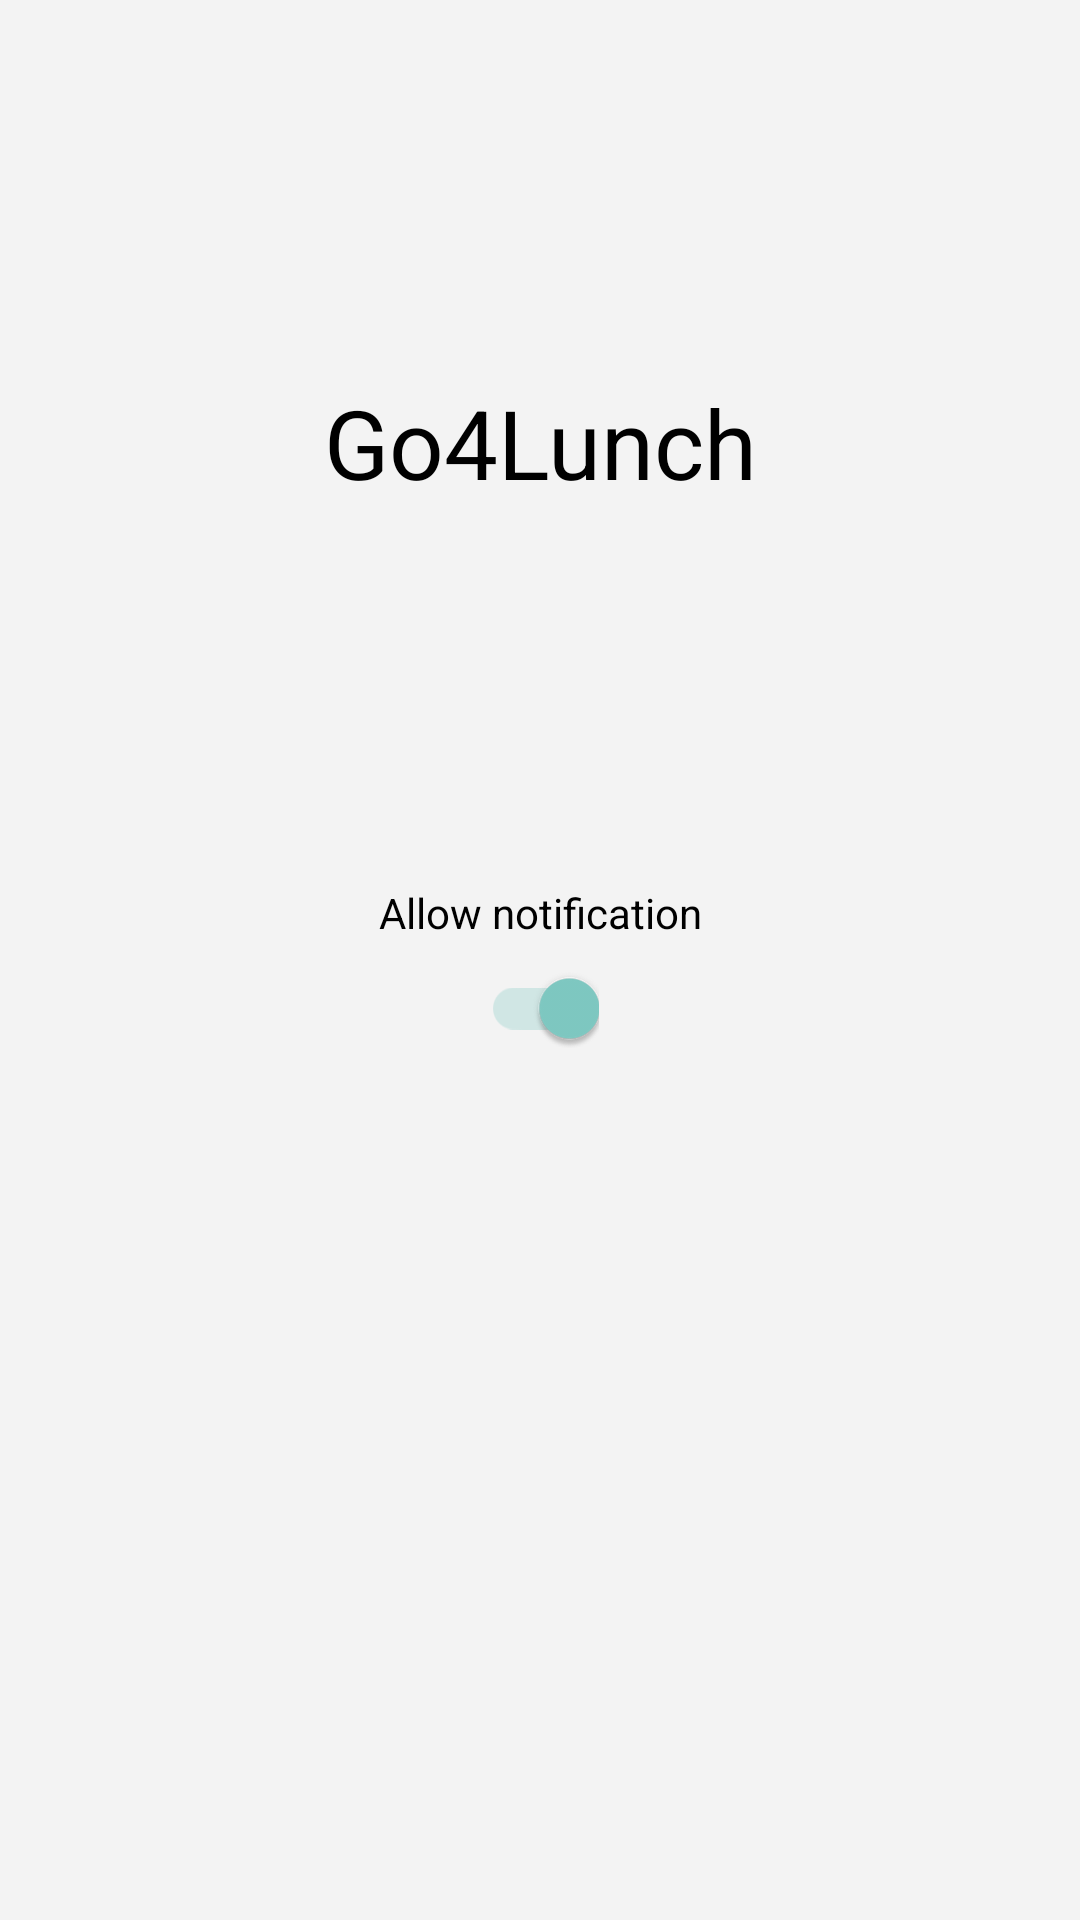

Write the Android layout XML for this screen, with the resource values it uses.
<!-- AndroidManifest.xml: application theme Theme.Go4Lunch -->
<!-- res/layout/settings_activity.xml -->
<?xml version="1.0" encoding="utf-8"?>
<androidx.constraintlayout.widget.ConstraintLayout xmlns:android="http://schemas.android.com/apk/res/android"
    android:layout_width="match_parent"
    android:layout_height="match_parent"
    xmlns:app="http://schemas.android.com/apk/res-auto"
    android:id="@+id/activity_main_drawer_settings"
    android:background="#f3f3f3"
    >

    <ImageButton
        android:id="@+id/backpress"
        android:layout_width="48dp"
        android:layout_height="48dp"
        android:src="@drawable/ic_baseline_arrow_back_24"
        android:background="#f3f3f3"
        app:tint="@color/black"
        app:layout_constraintTop_toTopOf="parent"
        app:layout_constraintLeft_toLeftOf="parent"
        android:layout_marginTop="64dp"
        />

    <TextView
        android:layout_width="wrap_content"
        android:layout_height="wrap_content"
        android:text="@string/app_name"
        app:layout_constraintBottom_toTopOf="@+id/allow_txt"
        app:layout_constraintLeft_toLeftOf="parent"
        app:layout_constraintRight_toRightOf="parent"
        app:layout_constraintTop_toTopOf="parent"
        android:textSize="32dp"
        android:textColor="@color/black"/>

    <TextView
        android:id="@+id/allow_txt"
        android:layout_width="wrap_content"
        android:layout_height="wrap_content"
        android:text="@string/allow_notification"
        android:textColor="@color/black"
        app:layout_constraintTop_toTopOf="parent"
        app:layout_constraintBottom_toBottomOf="parent"
        app:layout_constraintLeft_toLeftOf="parent"
        app:layout_constraintRight_toRightOf="parent"
        android:layout_marginBottom="32sp"
        />

    <com.google.android.material.switchmaterial.SwitchMaterial
        android:id="@+id/switch_notif"
        android:layout_width="wrap_content"
        android:layout_height="match_parent"
        android:checked="true"
        app:layout_constraintTop_toBottomOf="@+id/allow_txt"
        app:layout_constraintRight_toRightOf="parent"
        app:layout_constraintLeft_toLeftOf="parent"
        android:layout_marginTop="32sp"
        />

</androidx.constraintlayout.widget.ConstraintLayout>
<!-- resources referenced by this layout -->
<resources>
  <color name="black">#FF000000</color>
  <string name="allow_notification">Allow notification</string>
  <string name="app_name">Go4Lunch</string>
  <style name="Theme.Go4Lunch" parent="Theme.AppCompat.NoActionBar">
          <item name="android:windowTranslucentStatus">true</item>
          <item name="android:statusBarColor">@android:color/transparent</item>
          <item name="android:windowTranslucentNavigation">false</item>
          <item name="android:navigationBarColor">@android:color/black</item>
  
          
          <item name="colorPrimary">@color/purple_500</item>
          <item name="colorPrimaryVariant">@color/purple_700</item>
          <item name="colorOnPrimary">@color/white</item>
          
          <item name="colorSecondary">@color/teal_200</item>
          <item name="colorSecondaryVariant">@color/teal_700</item>
          <item name="colorOnSecondary">@color/black</item>
          
  
      </style>
  <color name="purple_500">#FF6200EE</color>
  <color name="purple_700">#FF3700B3</color>
  <color name="white">#FFFFFFFF</color>
  <color name="teal_200">#FF03DAC5</color>
  <color name="teal_700">#FF018786</color>
</resources>
